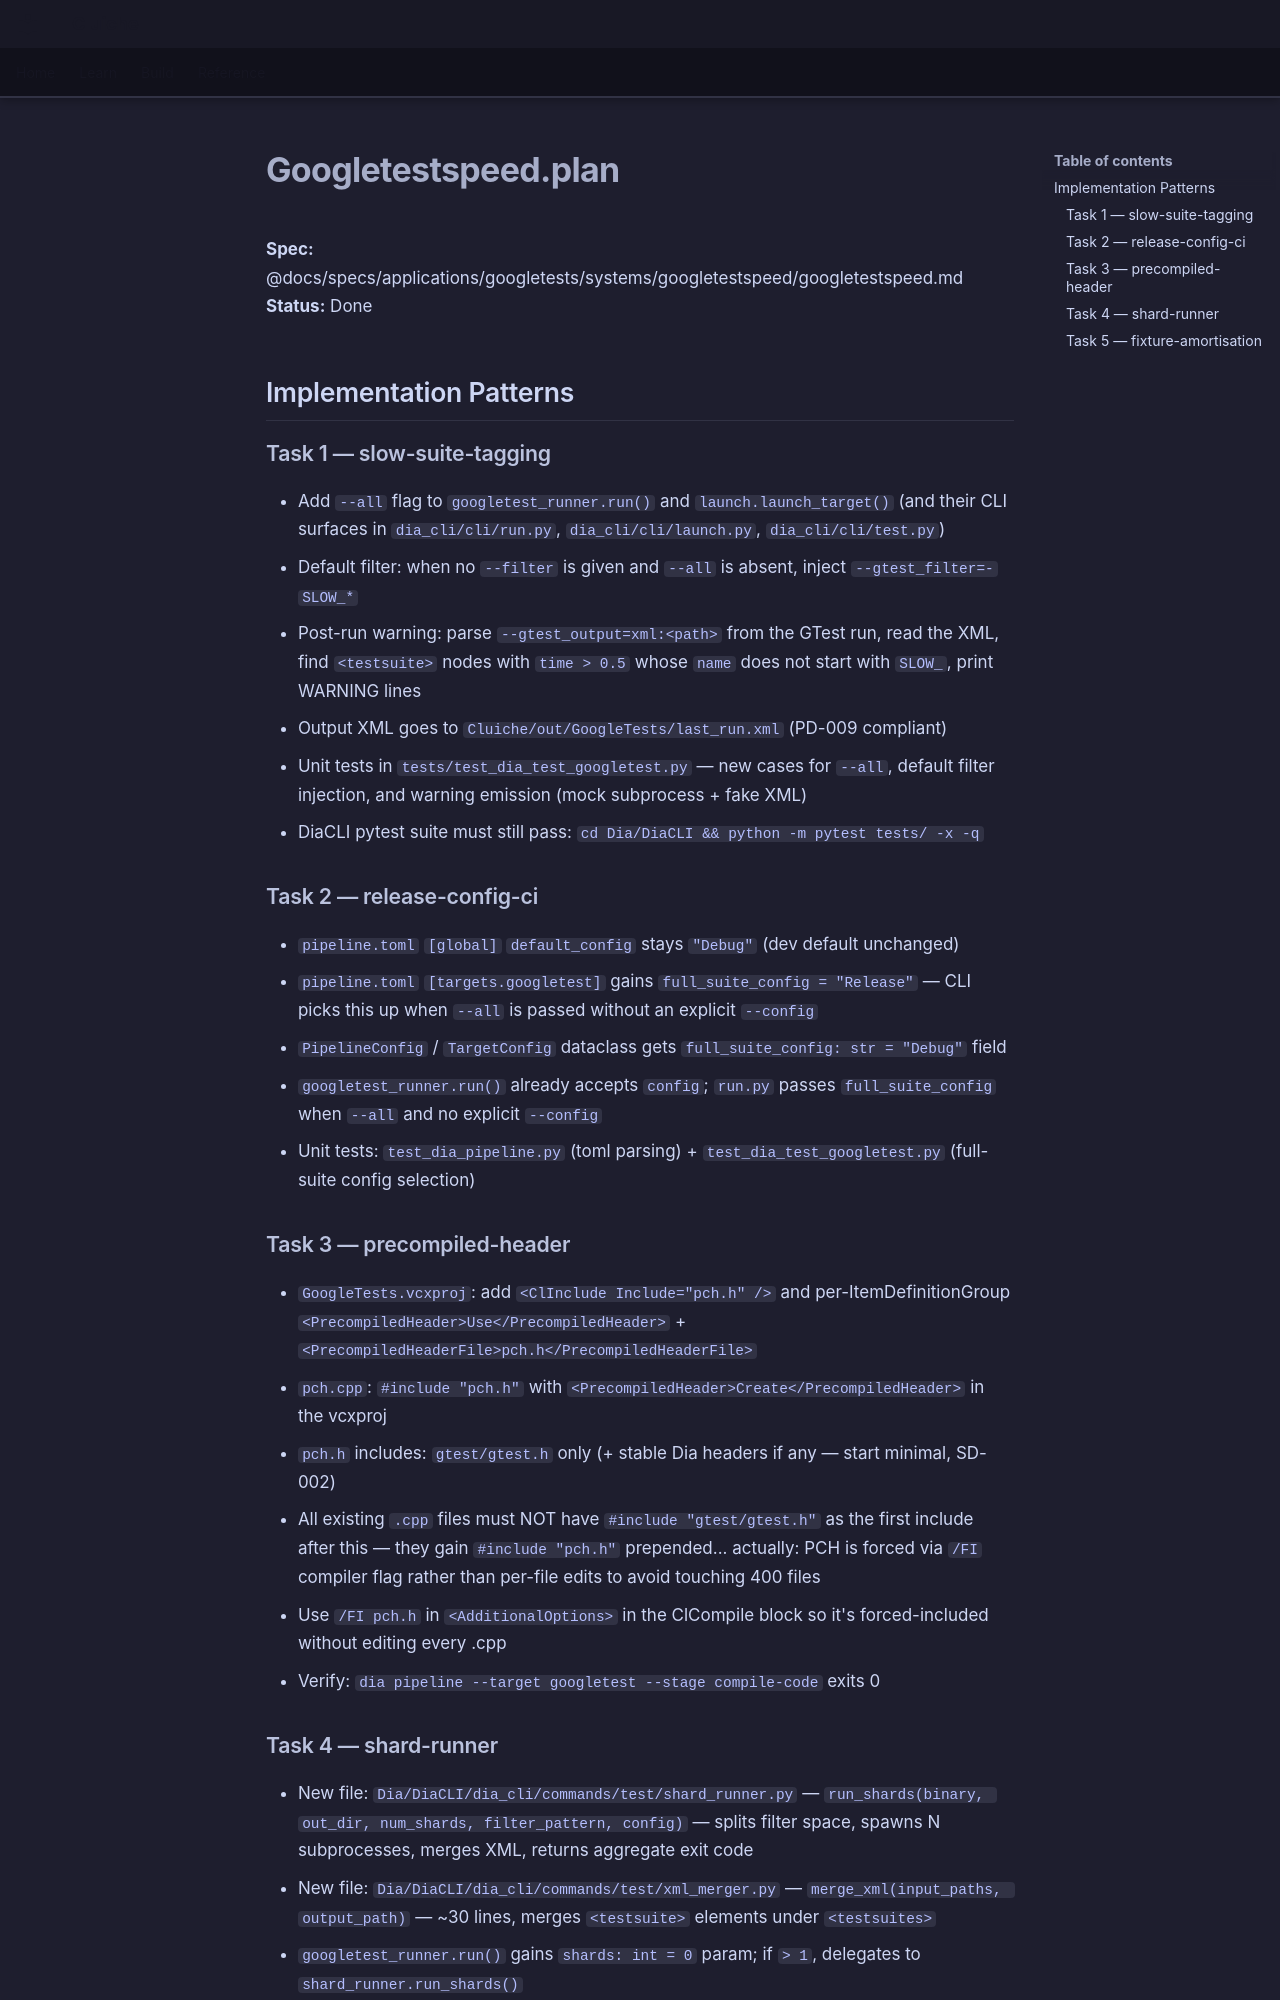

repository: LenihanConor/Cluiche · page: specs/applications/googletests/systems/googletestspeed/googletestspeed.plan/index.html · generator: mkdocs

**Spec:** @docs/specs/applications/googletests/systems/googletestspeed/googletestspeed.md
**Status:** Done

## Implementation Patterns

### Task 1 — slow-suite-tagging
- Add `--all` flag to `googletest_runner.run()` and `launch.launch_target()` (and their CLI surfaces in `dia_cli/cli/run.py`, `dia_cli/cli/launch.py`, `dia_cli/cli/test.py`)
- Default filter: when no `--filter` is given and `--all` is absent, inject `--gtest_filter=-SLOW_*`
- Post-run warning: parse `--gtest_output=xml:<path>` from the GTest run, read the XML, find `<testsuite>` nodes with `time > 0.5` whose `name` does not start with `SLOW_`, print WARNING lines
- Output XML goes to `Cluiche/out/GoogleTests/last_run.xml` (PD-009 compliant)
- Unit tests in `tests/test_dia_test_googletest.py` — new cases for `--all`, default filter injection, and warning emission (mock subprocess + fake XML)
- DiaCLI pytest suite must still pass: `cd Dia/DiaCLI && python -m pytest tests/ -x -q`

### Task 2 — release-config-ci
- `pipeline.toml` `[global]` `default_config` stays `"Debug"` (dev default unchanged)
- `pipeline.toml` `[targets.googletest]` gains `full_suite_config = "Release"` — CLI picks this up when `--all` is passed without an explicit `--config`
- `PipelineConfig` / `TargetConfig` dataclass gets `full_suite_config: str = "Debug"` field
- `googletest_runner.run()` already accepts `config`; `run.py` passes `full_suite_config` when `--all` and no explicit `--config`
- Unit tests: `test_dia_pipeline.py` (toml parsing) + `test_dia_test_googletest.py` (full-suite config selection)

### Task 3 — precompiled-header
- `GoogleTests.vcxproj`: add `<ClInclude Include="pch.h" />` and per-ItemDefinitionGroup `<PrecompiledHeader>Use</PrecompiledHeader>` + `<PrecompiledHeaderFile>pch.h</PrecompiledHeaderFile>`
- `pch.cpp`: `#include "pch.h"` with `<PrecompiledHeader>Create</PrecompiledHeader>` in the vcxproj
- `pch.h` includes: `gtest/gtest.h` only (+ stable Dia headers if any — start minimal, SD-002)
- All existing `.cpp` files must NOT have `#include "gtest/gtest.h"` as the first include after this — they gain `#include "pch.h"` prepended... actually: PCH is forced via `/FI` compiler flag rather than per-file edits to avoid touching 400 files
- Use `/FI pch.h` in `<AdditionalOptions>` in the ClCompile block so it's forced-included without editing every .cpp
- Verify: `dia pipeline --target googletest --stage compile-code` exits 0
